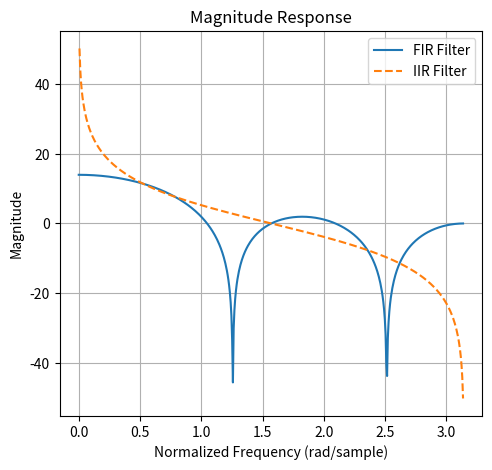

Source code (Python):
import numpy as np
import matplotlib.pyplot as plt
from scipy.signal import freqz

# FIR Filter Coefficients
b_fir = [1, 1, 1, 1, 1]   # Numerator
a_fir = [1]   # Denominator

# IIR Filter Coefficients
b_iir = [1, 1]   # Numerator
a_iir = [1, -1]  # Denominator

# Frequency response
w_fir, h_fir = freqz(b_fir, a_fir)
w_iir, h_iir = freqz(b_iir, a_iir)

# Plot the magnitude response
plt.figure(figsize=(12, 5))
plt.subplot(1, 2, 1)
plt.plot(w_fir, 20 * np.log10(np.abs(h_fir)), label="FIR Filter")
plt.plot(w_iir, 20 * np.log10(np.abs(h_iir)), label="IIR Filter", linestyle='dashed')
plt.title("Magnitude Response")
plt.xlabel("Normalized Frequency (rad/sample)")
plt.ylabel("Magnitude")
plt.legend()
plt.grid()

plt.show()
